Photos from the image-classification dataset "fruits" in the GitHub repository codeams/classifier. Its 5 classes are: apple, avocado, banana, blueberry, coconut.

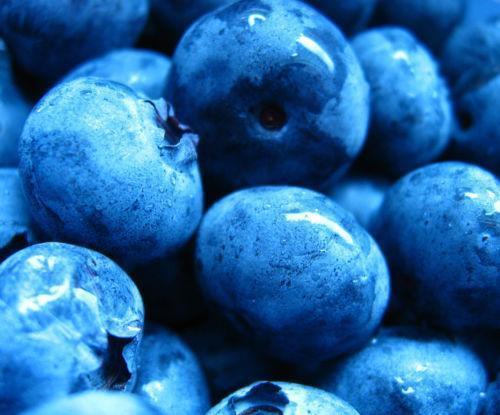
Label: blueberry

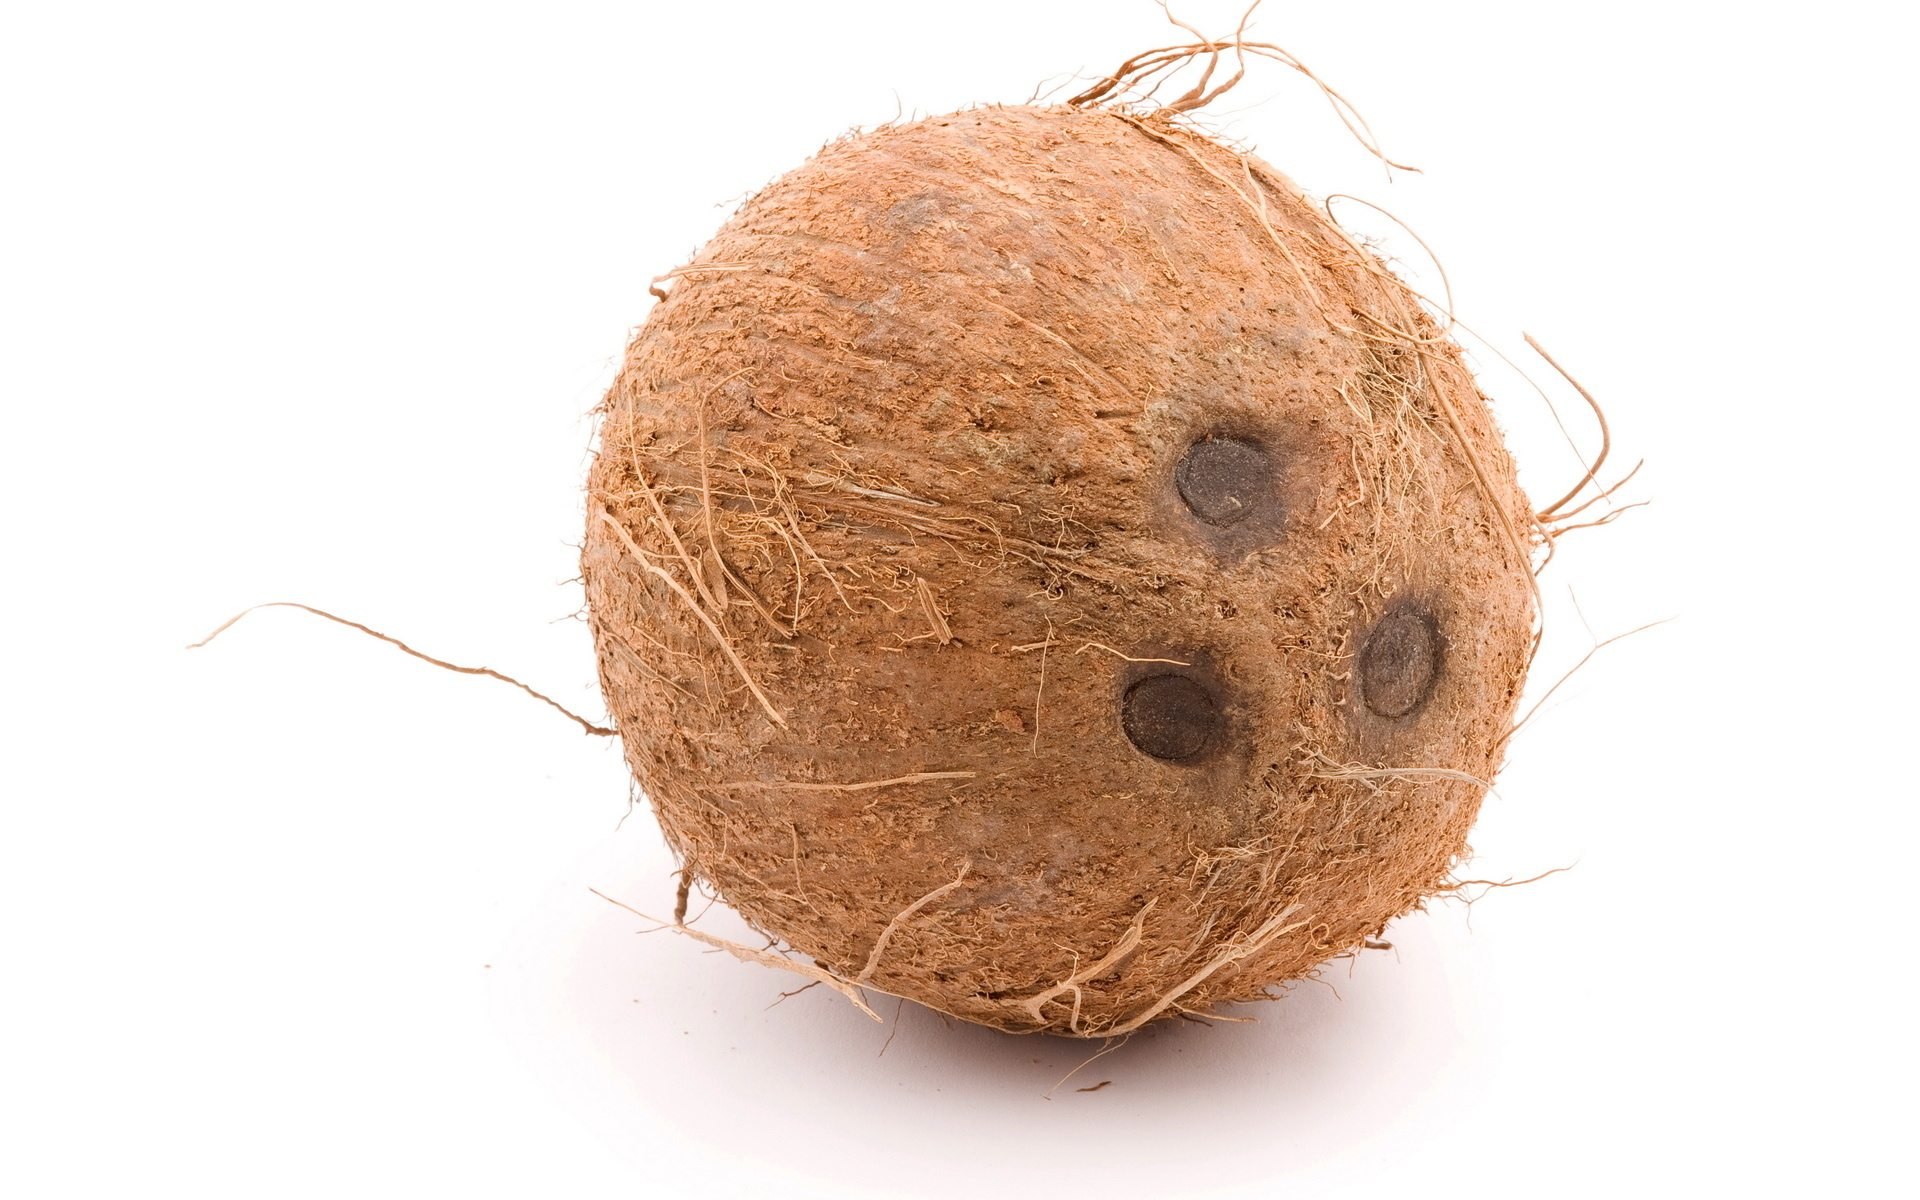
Label: coconut

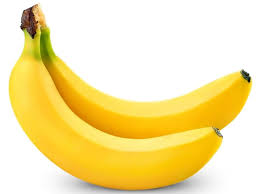
Label: banana

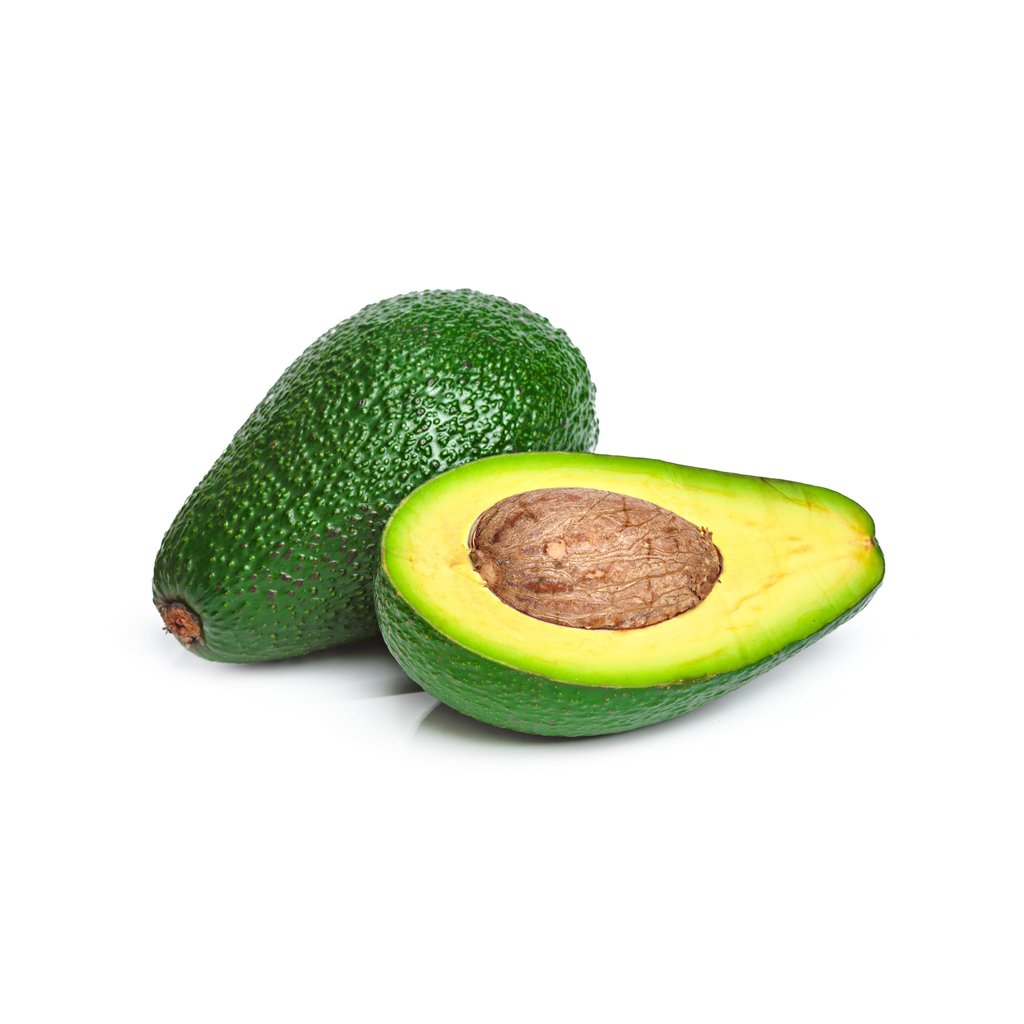
Label: avocado

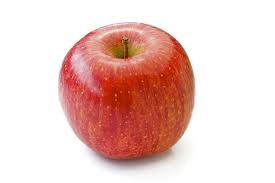
Label: apple

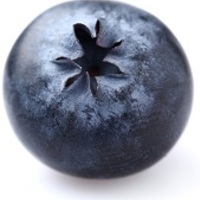
Label: blueberry
